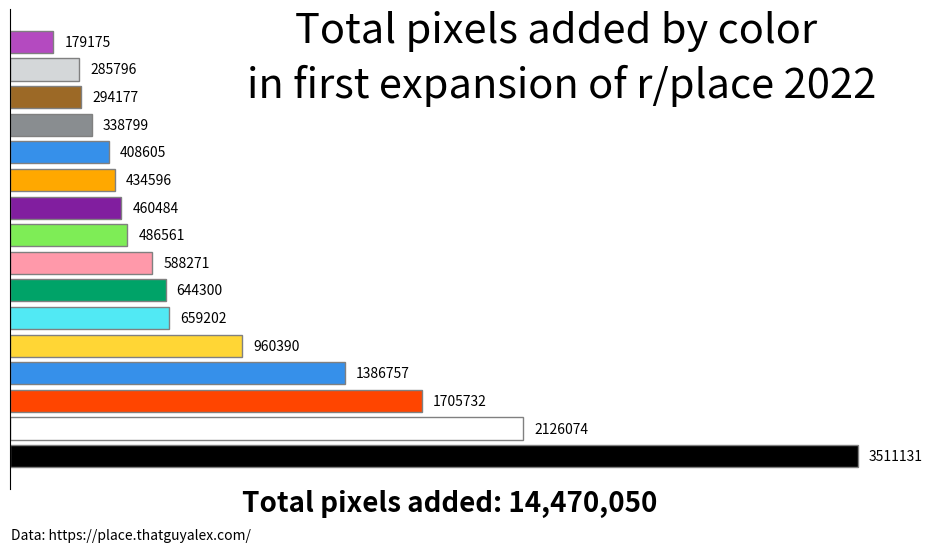

The matplotlib source for this figure:
# Counter({'BLACK': 3511131, 'WHITE': 2126074, 'ORANGE': 1705732, 'BLUE': 1386757, 'YELLOW': 960390, 'LIGHT_BLUE':
# 659202, 'TEAL': 644300, 'PINK': 588271, 'LIGHT_GREEN': 486561, 'PURPLE': 460484, 'GOLD': 434596, 'BLUE2': 408605,
# 'GREY': 338799, 'BROWN': 294177, 'LIGHT_GREY': 285796, 'LIGHT_PURPLE': 179175})

import matplotlib.pyplot as plt
import numpy as np
import pandas as pd


def plot():
    def add_value_label(x_list, y_list):
        for i in range(1, len(x_list) + 1):
            plt.text(i, y_list[i - 1], y_list[i - 1])

    # Data
    df = pd.DataFrame({'Color': ['Black', 'White', 'Orange', 'Blue', 'Yellow', 'Light Blue', 'Teal', 'Pink',
                                 'Light Green', 'Purple', 'Gold', 'Blue 2', 'Grey', 'Brown', 'Light Grey',
                                 'Light Purple'],
                       'Value': [3511131, 2126074, 1705732, 1386757, 960390, 659202, 644300, 588271,
                                 486561, 460484, 434596, 408605, 338799, 294177, 285796, 179175]})

    # Set up colors

    colors = [(0, 0, 0), (255, 255, 255), (255, 69, 0), (54, 144, 234),
              (255, 214, 53), (81, 233, 244), (0, 163, 104), (255, 153, 170),
              (126, 237, 86), (129, 30, 159), (255, 168, 0), (54, 144, 234),
              (137, 141, 144), (156, 105, 38), (212, 215, 217), (180, 74, 192)]

    # Scale the RGB values to the [0, 1] range, which is the format matplotlib accepts.
    for i in range(len(colors)):
        r, g, b = colors[i]
        colors[i] = (r / 255., g / 255., b / 255.)

        # Plot

    plt.figure(figsize=(10, 6))

    bars = plt.barh(y=df.Color, width=df.Value, color=colors, edgecolor="grey")

    # Remove ticks
    ax = plt.gca()
    ax.axes.yaxis.set_visible(False)
    ax.axes.xaxis.set_visible(False)

    # Remove border
    ax.spines['top'].set_visible(False)
    ax.spines['right'].set_visible(False)
    ax.spines['bottom'].set_visible(False)

    # Add labels
    ax.bar_label(bars, padding=8, fmt="%d")

    # Add text
    ax.text(1180390, 15, 'Total pixels added by color', fontsize=30)
    ax.text(980000, 13, 'in first expansion of r/place 2022', fontsize=30)

    ax.text(960390, -2, 'Total pixels added: 14,470,050', fontsize=20, fontweight='bold')

    ax.text(4000, -3, 'Data: https://place.thatguyalex.com/')
    plt.subplots_adjust(left=.01, right=0.9, top=0.9, bottom=0.1)

    plt.show()


if __name__ == '__main__':
    plot()
